pico-8 play session: mixed d-pad (fixed 12-tick cycle)

[t = 2 s] mixed d-pad (1.2s cycle ×~1): → ← ↑ ↓ + 🅾/❎ taps, ~2s
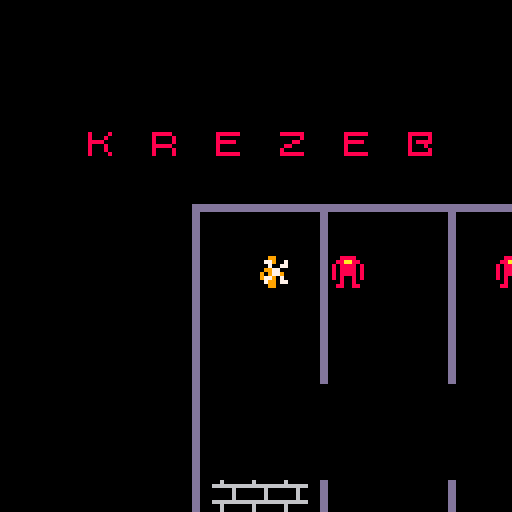
[t = 4 s] mixed d-pad (1.2s cycle ×~3): → ← ↑ ↓ + 🅾/❎ taps, ~4s
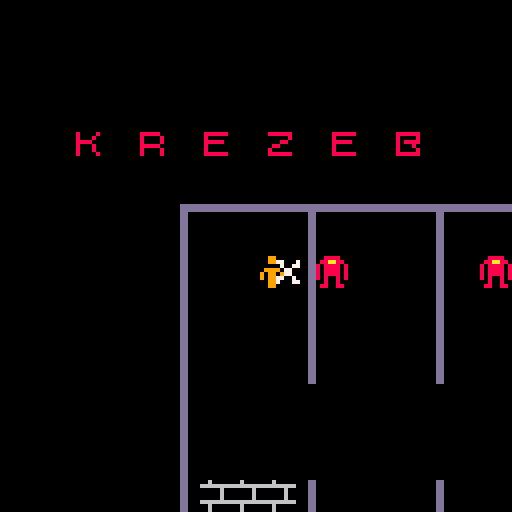
[t = 8 s] mixed d-pad (1.2s cycle ×~6): → ← ↑ ↓ + 🅾/❎ taps, ~8s
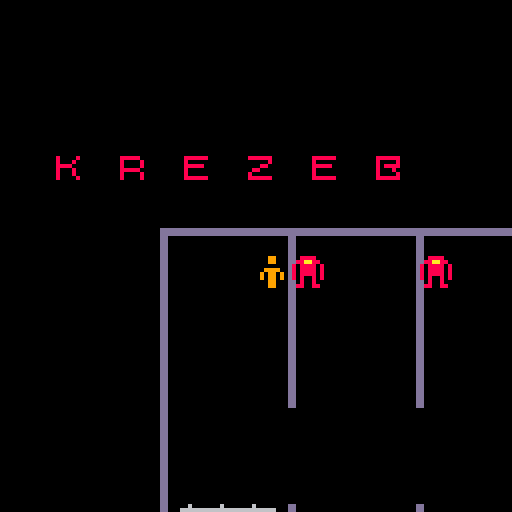

pico-8 cartridge
version 16
__lua__
function is_sprite(value,sprites)
  for _,sprite in pairs(sprites) do
    if sprite == value then
      return true
    end
  end
  return false
end

function move_object(object,x,y,dir)
  local tx,ty = object.x+x,object.y+y
  local tile = mget(tx/8+0.5,ty/8+0.5)
  if is_sprite(tile,sprite_empty) then
    object.x,object.y = tx,ty
  end
  if dir then
    object.dir = dir
  end
  return tile
end

function distance(a,b)
  return sqrt((a.x-b.x)^2+(a.y-b.y)^2)
end

function collide(a,b,td)
  d = distance(a,b)
  return d > 0 and d < td
end


_dirs={{-1,0},{1,0},{0,-1},{0,1}}
function dir_to_vec(dir)
  local vec = _dirs[dir+1]
  return vec[1],vec[2]
end

function move_towards(a,b)
  local tx,ty = 0,0
  if distance(a,b) < 64 then
    if a.x < b.x then tx = 1 end
    if a.x > b.x then tx = -1 end
    if a.y < b.y then ty = 1 end
    if a.y > b.y then ty = -1 end
  end
  return tx,ty
end

-- setup

sprite_player = 1
sprite_bullet = 2
sprite_empty = {0,53}
sprite_monster = {3,4,5}

width=128
height=128

bullets = {}
player = {dir = 0}
monsters = {}
for x = 1,width do
  for y = 1,height do
    local sprite = mget(x,y)
    if sprite == sprite_player then
      player.x,player.y = x*8,y*8
      mset(x,y,0)
    elseif is_sprite(sprite,sprite_monster) then
      add(monsters,{x=x*8,y=y*8,spr=sprite})
      mset(x,y,0)
    end
  end
end

-- main function

function _draw()
  cls()
  local ox = width/2-player.x
  local oy = height/2-player.y

  -- map

  --map(0,0,width,height,ox/8,oy/8)
  map(0,0,ox,oy)

  -- player

  spr(sprite_player,player.x+ox,player.y+oy)
  if not player.dead then
    local tx,ty = 0,0
    if btn(0) then move_object(player,-1,0,0) end
    if btn(1) then move_object(player,1,0,1) end
    if btn(2) then move_object(player,0,-1,2) end
    if btn(3) then move_object(player,0,1,3) end
    if btnp(4) then
      add(bullets,{x=player.x,y=player.y,dir=player.dir})
    end
  end

  -- monsters

  for _,monster in pairs(monsters) do
    spr(monster.spr,monster.x+ox,monster.y+oy)
    local tx,ty = move_towards(monster,player)
    move_object(monster,0,ty/4)
    move_object(monster,tx/4,0)
    if collide(monster,player,4) then
      player.dead = true
    end
  end

  -- bullets

  for _,bullet in pairs(bullets) do
    spr(sprite_bullet,bullet.x+ox,bullet.y+oy)
    local tx,ty = dir_to_vec(bullet.dir)
    local tile = move_object(bullet,tx*2,ty*2)
    if is_sprite(tile,sprite_empty) then
      for _,monster in pairs(monsters) do
        if collide(bullet,monster,8) then
          del(bullets,bullet)
          del(monsters,monster)
        end
      end
    else
      del(bullets,bullet)
    end
  end

  -- gui

  if player.dead then
    print("you lose")
  elseif #monsters == 0 then
    print("you win")
  end

end
__gfx__
080000800009900000000000008888000033330000cccc0000000000000000000000000000000000000000000000000000000000000000000000000000000000
880000880009900007700070088aa880033aa3300ccaacc000000000000000000000000000000000000000000000000000000000000000000000000000000000
0000000000000000007007708088880830333303c0cccc0c00000000000000000000000000000000000000000000000000000000000000000000000000000000
000ee00000999900000770008088880830333303c0cccc0c00000000000000000000000000000000000000000000000000000000000000000000000000000000
000ee00009099090000770008088880830333303c0cccc0c00000000000000000000000000000000000000000000000000000000000000000000000000000000
0000000009099090077007008080080830300303c0c00c0c00000000000000000000000000000000000000000000000000000000000000000000000000000000
880000880009900007000770008008000030030000c00c0000000000000000000000000000000000000000000000000000000000000000000000000000000000
08000080000990000000000008800880033003300cc00cc000000000000000000000000000000000000000000000000000000000000000000000000000000000
0000000000000000000dd00000000000000dd000000dd00000000000000000000000000000000000000000000000000000000000000000000000000000000000
0000000000000000000dd00000000000000dd000000dd00000000000000000000000000000000000000000000000000000000000000000000000000000000000
0000000000000000000dd00000000000000dd000000dd00000000000000000000000000000000000000000000000000000000000000000000000000000000000
000dddddddddd000000ddddddddddddd000dd000dddddddd00000000000000000000000000000000000000000000000000000000000000000000000000000000
000dddddddddd000000ddddddddddddd000dd000dddddddd00000000000000000000000000000000000000000000000000000000000000000000000000000000
000dd000000dd000000dd000000dd000000dd000000dd00000000000000000000000000000000000000000000000000000000000000000000000000000000000
000dd000000dd000000dd000000dd000000dd000000dd00000000000000000000000000000000000000000000000000000000000000000000000000000000000
000dd000000dd000000dd000000dd000000dd000000dd00000000000000000000000000000000000000000000000000000000000000000000000000000000000
000dd000000dd000000dd000000dd000000000000000000000000000000000000000000000000000000000000000000000000000000000000000000000000000
000dd000000dd000000dd000000dd000000000000000000000000000000000000000000000000000000000000000000000000000000000000000000000000000
000dd000000dd000000dd000000dd000000000000000000000000000000000000000000000000000000000000000000000000000000000000000000000000000
000dddddddddd000ddddddddddddd000dddddddd000dd00000000000000000000000000000000000000000000000000000000000000000000000000000000000
000dddddddddd000ddddddddddddd000dddddddd000dd00000000000000000000000000000000000000000000000000000000000000000000000000000000000
000000000000000000000000000dd000000000000000000000000000000000000000000000000000000000000000000000000000000000000000000000000000
000000000000000000000000000dd000000000000000000000000000000000000000000000000000000000000000000000000000000000000000000000000000
000000000000000000000000000dd000000000000000000000000000000000000000000000000000000000000000000000000000000000000000000000000000
00000000000000000000000000000000000000000060000000000000000000000000000000000000000000000000000000000000000000000000000000000000
08000080088888000888888008888880088888806666666600000000000000000000000000000000000000000000000000000000000000000000000000000000
08000800080000800000008008000000080000800000060000000000000000000000000000000000000000000000000000000000000000000000000000000000
08888000080000800000880008888800080888800000060000000000000000000000000000000000000000000000000000000000000000000000000000000000
08000800088888000088000008000000080008000000060000000000000000000000000000000000000000000000000000000000000000000000000000000000
08000800080000800800000008000000080000806666666600000000000000000000000000000000000000000000000000000000000000000000000000000000
08000080080000800888888008888880088888800060000000000000000000000000000000000000000000000000000000000000000000000000000000000000
00000000000000000000000000000000000000000060000000000000000000000000000000000000000000000000000000000000000000000000000000000000
__map__
0000000000000000000000000000000000000000000000000000000000000000000000000000000000000000000000000000000000000000000000000000000000000000000000000000000000000000000000000000000000000000000000000000000000000000000000000000000000000000000000000000000000000000
0000000000000000000000000000000000000000000000000000000000000000000000000000000000000000000000000000000000000000000000000000000000000000000000000000000000000000000000000000000000000000000000000000000000000000000000000000000000000000000000000000000000000000
0000000000000000000000000000000000000000000000000000000000000000000000000000000000000000000000000000000000000000000000000000000000000000000000000000000000000000000000000000000000000000000000000000000000000000000000000000000000000000000000000000000000000000
0000000030003100330032003300340000000000000000000000000000000000000000000000000000000000000000000000000000000000000000000000000000000000000000000000000000000000000000000000000000000000000000000000000000000000000000000000000000000000000000000000000000000000
0000000000000000000000000000000000000000000000000000000000000000000000000000000000000000000000000000000000000000000000000000000000000000000000000000000000000000000000000000000000000000000000000000000000000000000000000000000000000000000000000000000000000000
0000000000000010242424132424241324242413242424241324242424242424242424241100000000000000000000000000000000000000000000000000000000000000000000000000000000000000000000000000000000000000000000000000000000000000000000000000000000000000000000000000000000000000
0000000000000014000000140000001400000014353535351400000000000000000000001400000000000000000000000000000000000000000000000000000000000000000000000000000000000000000000000000000000000000000000000000000000000000000000000000000000000000000000000000000000000000
0000000000000014000100140003001400030014353535351400000000000000000000001400000000000000000000000000000000000000000000000000000000000000000000000000000000000000000000000000000000000000000000000000000000000000000000000000000000000000000000000000000000000000
0000000000000014000000140000001400000014353535351400000000000000000000001400000000000000000000000000000000000000000000000000000000000000000000000000000000000000000000000000000000000000000000000000000000000000000000000000000000000000000000000000000000000000
0000000000000014000000140000001400000014353535351400000004000000000000001400000000000000000000000000000000000000000000000000000000000000000000000000000000000000000000000000000000000000000000000000000000000000000000000000000000000000000000000000000000000000
0000000000000014000000140000001400000014353535351400000000000000000000001400000000000000000000000000000000000000000000000000000000000000000000000000000000000000000000000000000000000000000000000000000000000000000000000000000000000000000000000000000000000000
0000000000000014000000000000000000000000000000000000000000000000000000001400000000000000000000000000000000000000000000000000000000000000000000000000000000000000000000000000000000000000000000000000000000000000000000000000000000000000000000000000000000000000
0000000000000014000000000000000000000000000005000000000000000000000000001400000000000000000000000000000000000000000000000000000000000000000000000000000000000000000000000000000000000000000000000000000000000000000000000000000000000000000000000000000000000000
0000000000000014000000000000000000000000000000000000000025000000000000001400000000000000000000000000000000000000000000000000000000000000000000000000000000000000000000000000000000000000000000000000000000000000000000000000000000000000000000000000000000000000
0000000000000014353535140000001400000014000000001400000000000000000000001400000000000000000000000000000000000000000000000000000000000000000000000000000000000000000000000000000000000000000000000000000000000000000000000000000000000000000000000000000000000000
0000000000000014353535140000001400000014000000001400000000000003000000001400000000000000000000000000000000000000000000000000000000000000000000000000000000000000000000000000000000000000000000000000000000000000000000000000000000000000000000000000000000000000
0000000000000014353535140004001400000014000000001400000000000000000000001400000000000000000000000000000000000000000000000000000000000000000000000000000000000000000000000000000000000000000000000000000000000000000000000000000000000000000000000000000000000000
0000000000000014353535140000001400000014000000001400000000000000000000001400000000000000000000000000000000000000000000000000000000000000000000000000000000000000000000000000000000000000000000000000000000000000000000000000000000000000000000000000000000000000
0000000000000014242424222424242224242422242424242100000000000000000000001400000000000000000000000000000000000000000000000000000000000000000000000000000000000000000000000000000000000000000000000000000000000000000000000000000000000000000000000000000000000000
0000000000000014000000000000000000000000000000000000003535353535353535351400000000000000000000000000000000000000000000000000000000000000000000000000000000000000000000000000000000000000000000000000000000000000000000000000000000000000000000000000000000000000
0000000000000014000000000000040000000000000000000500003535353535353535351400000000000000000000000000000000000000000000000000000000000000000000000000000000000000000000000000000000000000000000000000000000000000000000000000000000000000000000000000000000000000
0000000000000014000000000000000000000000000000000000003535353535353535351400000000000000000000000000000000000000000000000000000000000000000000000000000000000000000000000000000000000000000000000000000000000000000000000000000000000000000000000000000000000000
0000000000000020242424242424242424242424242424242424242424242424242424242100000000000000000000000000000000000000000000000000000000000000000000000000000000000000000000000000000000000000000000000000000000000000000000000000000000000000000000000000000000000000
